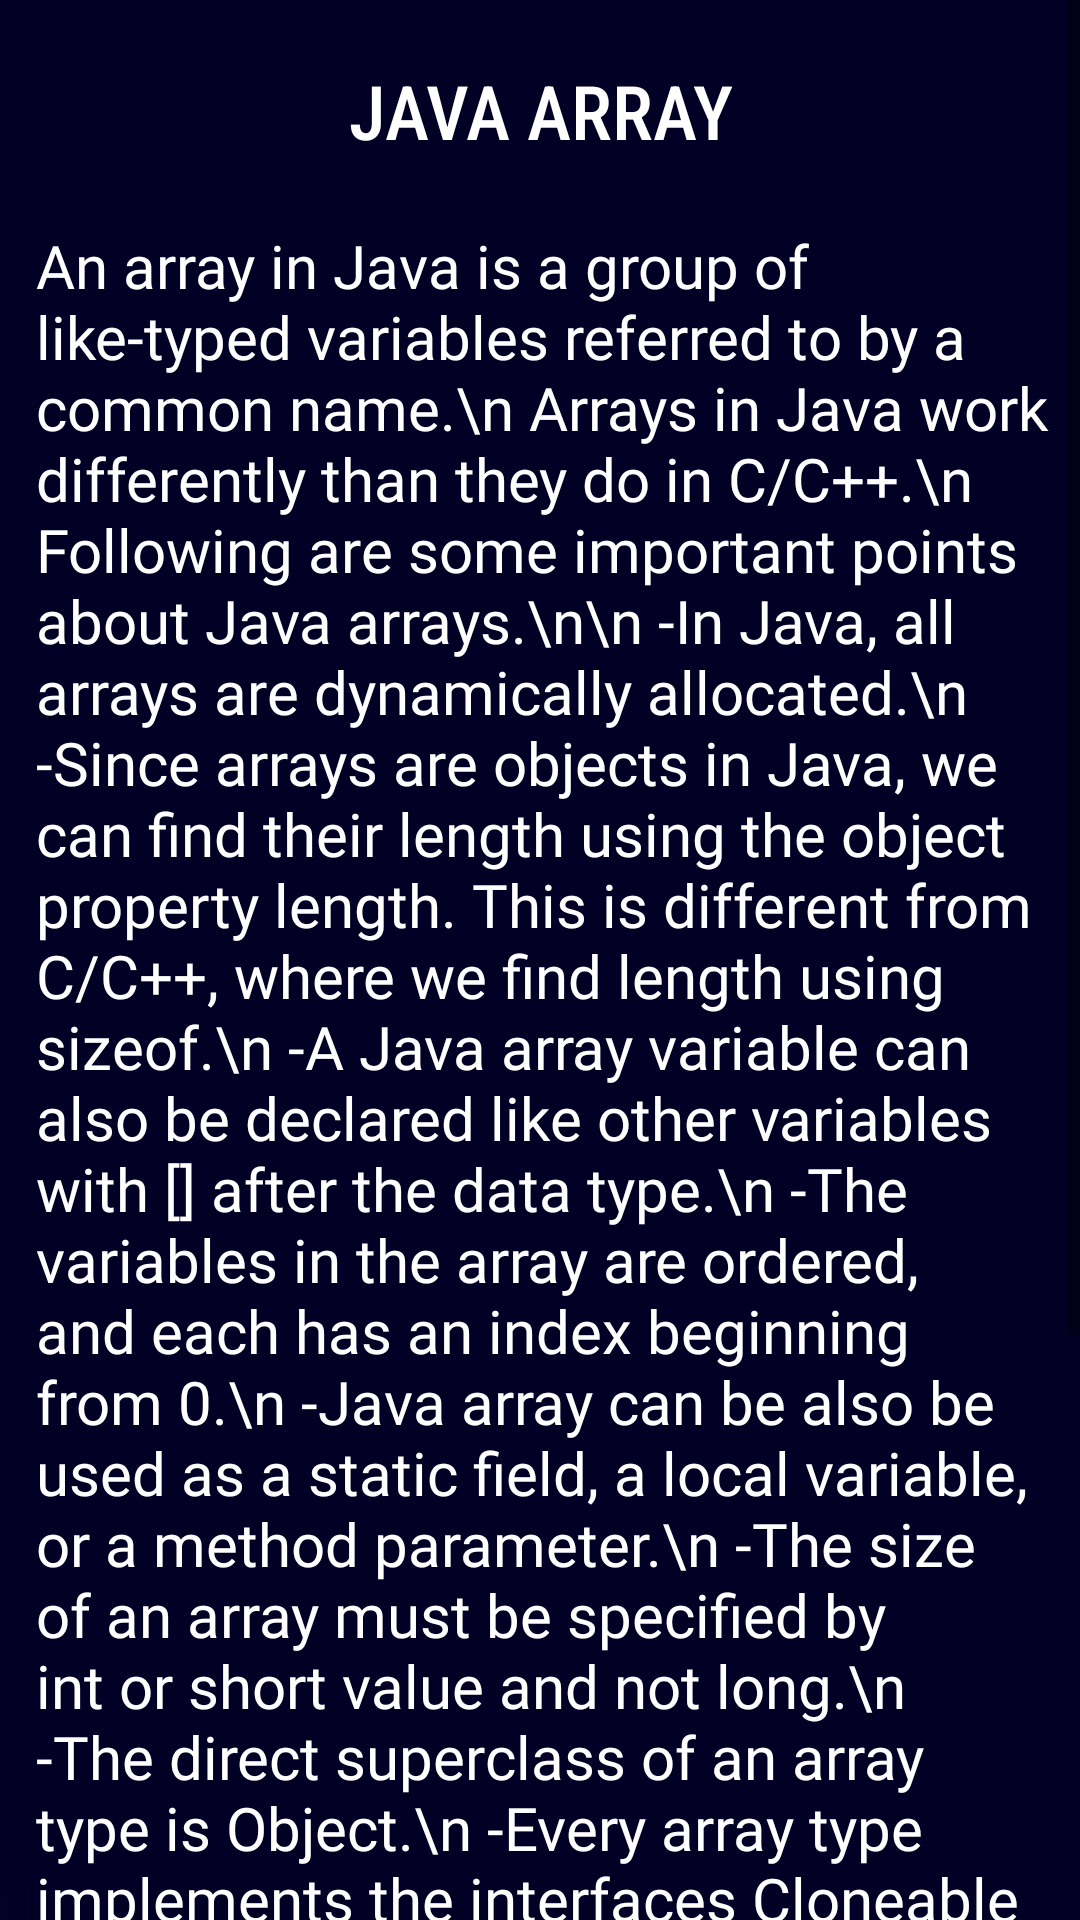

Produce the Android XML layout that renders to this screen, including the resource entries it uses.
<!-- AndroidManifest.xml: application theme Theme.StudyCore -->
<!-- res/layout/activity_java_array.xml -->
<?xml version="1.0" encoding="utf-8"?>
<ScrollView xmlns:android="http://schemas.android.com/apk/res/android"
    xmlns:app="http://schemas.android.com/apk/res-auto"
    xmlns:tools="http://schemas.android.com/tools"
    android:layout_width="match_parent"
    android:layout_height="match_parent"
    android:background="@drawable/overviewbackground"
    tools:context=".JavaArray">
    <LinearLayout
        android:layout_width="match_parent"
        android:layout_height="match_parent"
        android:orientation="vertical">

        <TextView
            android:layout_width="match_parent"
            android:layout_height="60dp"
            android:text="JAVA ARRAY"
            android:textAlignment="center"
            android:paddingTop="20dp"
            android:textSize="25dp"
            android:textColor="@color/white"
            android:fontFamily="sans-serif-condensed-medium"/>
        <TextView
            android:layout_width="match_parent"
            android:layout_height="match_parent"
            android:layout_marginLeft="12dp"
            android:layout_marginRight="10dp"
            android:fontFamily="@font/didact_gothic"
            android:paddingTop="15dp"
            android:text="An array in Java is a group of like-typed variables referred to by a common name.\n Arrays in Java work differently than they do in C/C++.\n Following are some important points about Java arrays.\n\n
-In Java, all arrays are dynamically allocated.\n
-Since arrays are objects in Java, we can find their length using the object property length. This is different from C/C++, where we find length using sizeof.\n
-A Java array variable can also be declared like other variables with [] after the data type.\n
-The variables in the array are ordered, and each has an index beginning from 0.\n
-Java array can be also be used as a static field, a local variable, or a method parameter.\n
-The size of an array must be specified by int or short value and not long.\n
-The direct superclass of an array type is Object.\n
-Every array type implements the interfaces Cloneable and java.io.Serializable.\n\nAn array can contain primitives (int, char, etc.)\n and object (or non-primitive) references of a class depending on the definition of the array.\n In the case of primitive data types, the actual values are stored in contiguous memory locations.\n In the case of class objects, the actual objects are stored in a heap segment. "
            android:textSize="20dp"
            android:textColor="@color/white" />

        <TextView
            android:id="@+id/javaarray"
            android:layout_width="match_parent"
            android:layout_height="match_parent"
            android:layout_marginLeft="12dp"
            android:layout_marginRight="10dp"
            android:fontFamily="@font/didact_gothic"
            android:paddingTop="15dp"
            android:text="@string/javaarray"
            android:textAlignment="center"
            android:textSize="17dp"
            android:textColor="@color/white" />







    </LinearLayout>
</ScrollView>
<!-- resources referenced by this layout -->
<resources>
  <!-- drawable overviewbackground: png bitmap (drawable, 3685 bytes) -->
  <string name="javaarray"><a href="https://www.geeksforgeeks.org/arrays-in-java/?ref=lbp">For More! Tap Here...</a></string>
  <style name="Theme.StudyCore" parent="Theme.MaterialComponents.Light.NoActionBar">
          
          <item name="colorPrimary">@color/purple_500</item>
          <item name="colorPrimaryVariant">@color/purple_700</item>
          <item name="colorOnPrimary">@color/white</item>
          
          <item name="colorSecondary">@color/teal_200</item>
          <item name="colorSecondaryVariant">@color/teal_700</item>
          <item name="colorOnSecondary">@color/black</item>
          
          <item name="android:statusBarColor" tools:targetApi="l">?attr/colorPrimaryVariant</item>
          
      </style>
  <!-- not gathered from this repository: default colours our renderer supplied (Android Studio template values) -->
  <color name="purple_500">#FF6200EE</color>
  <color name="purple_700">#FF3700B3</color>
  <color name="teal_200">#FF03DAC5</color>
  <color name="teal_700">#FF018786</color>
  <color name="black">#FF000000</color>
  <color name="white">#FFFFFFFF</color>
</resources>
